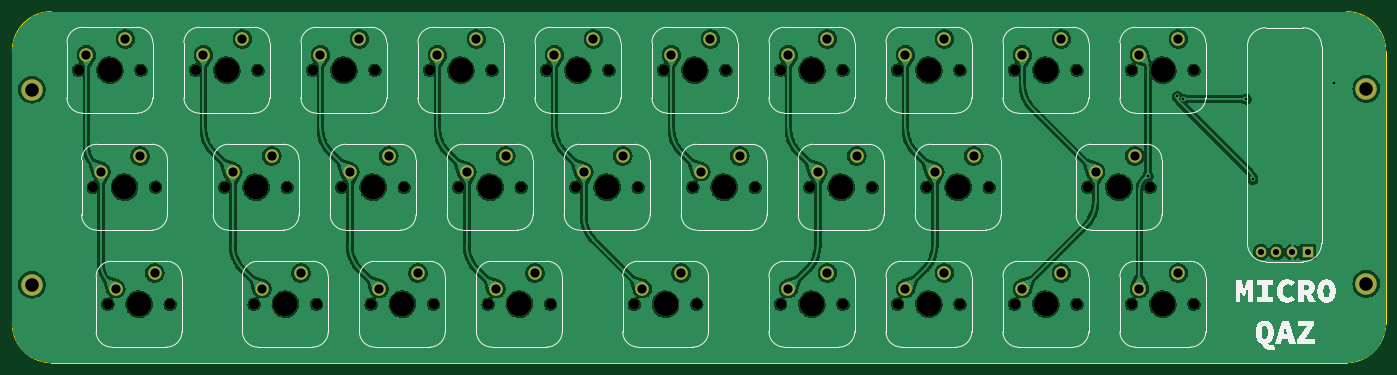
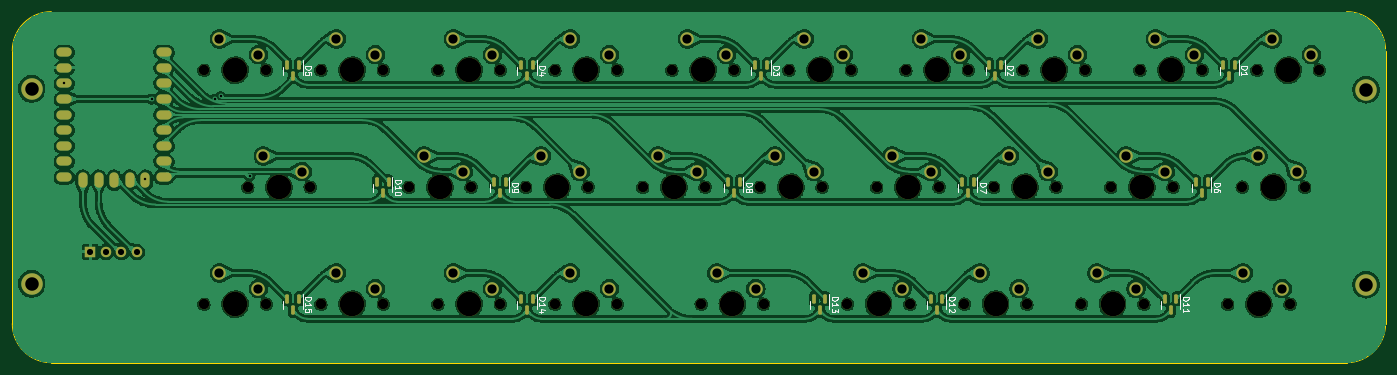
Circuit board: 11 layer files. Board 223.6 x 57.1 mm.
- bottom_copper: qaz-B_Cu.gbr (438082 bytes)
- bottom_mask: qaz-B_Mask.gbr (8201 bytes)
- paste: qaz-B_Paste.gbr (3146 bytes)
- bottom_silk: qaz-B_Silkscreen.gbr (23354 bytes)
- outline: qaz-Edge_Cuts.gbr (971 bytes)
- top_copper: qaz-F_Cu.gbr (270112 bytes)
- top_mask: qaz-F_Mask.gbr (5501 bytes)
- paste: qaz-F_Paste.gbr (446 bytes)
- top_silk: qaz-F_Silkscreen.gbr (40424 bytes)
- drill: qaz-NPTH.drl (1595 bytes)
- drill: qaz-PTH.drl (1515 bytes)

=== bottom_copper: qaz-B_Cu.gbr (438082 bytes, source omitted) ===
=== bottom_mask: qaz-B_Mask.gbr (8201 bytes, source omitted) ===
=== paste: qaz-B_Paste.gbr (3146 bytes, source withheld) ===
=== bottom_silk: qaz-B_Silkscreen.gbr (23354 bytes, source omitted) ===
=== outline: qaz-Edge_Cuts.gbr ===
%TF.GenerationSoftware,KiCad,Pcbnew,7.0.7*%
%TF.CreationDate,2023-08-31T12:53:40+10:00*%
%TF.ProjectId,qaz,71617a2e-6b69-4636-9164-5f7063625858,rev?*%
%TF.SameCoordinates,Original*%
%TF.FileFunction,Profile,NP*%
%FSLAX46Y46*%
G04 Gerber Fmt 4.6, Leading zero omitted, Abs format (unit mm)*
G04 Created by KiCad (PCBNEW 7.0.7) date 2023-08-31 12:53:40*
%MOMM*%
%LPD*%
G01*
G04 APERTURE LIST*
%TA.AperFunction,Profile*%
%ADD10C,0.100000*%
%TD*%
G04 APERTURE END LIST*
D10*
X274401872Y-34544000D02*
X274401872Y-78994000D01*
X50800000Y-78994000D02*
G75*
G03*
X57150000Y-85344000I6350000J0D01*
G01*
X274401900Y-34544000D02*
G75*
G03*
X268051872Y-28194000I-6350000J0D01*
G01*
X50800000Y-78994000D02*
X50800000Y-34544000D01*
X57150000Y-28194000D02*
X268051872Y-28194000D01*
X57150000Y-28194000D02*
G75*
G03*
X50800000Y-34544000I0J-6350000D01*
G01*
X268051872Y-85343972D02*
G75*
G03*
X274401872Y-78994000I28J6349972D01*
G01*
X268051872Y-85344000D02*
X57150000Y-85344000D01*
M02*

=== top_copper: qaz-F_Cu.gbr (270112 bytes, source omitted) ===
=== top_mask: qaz-F_Mask.gbr ===
%TF.GenerationSoftware,KiCad,Pcbnew,7.0.7*%
%TF.CreationDate,2023-08-31T12:53:40+10:00*%
%TF.ProjectId,qaz,71617a2e-6b69-4636-9164-5f7063625858,rev?*%
%TF.SameCoordinates,Original*%
%TF.FileFunction,Soldermask,Top*%
%TF.FilePolarity,Negative*%
%FSLAX46Y46*%
G04 Gerber Fmt 4.6, Leading zero omitted, Abs format (unit mm)*
G04 Created by KiCad (PCBNEW 7.0.7) date 2023-08-31 12:53:40*
%MOMM*%
%LPD*%
G01*
G04 APERTURE LIST*
%ADD10O,1.700000X1.700000*%
%ADD11R,1.700000X1.700000*%
%ADD12C,1.700000*%
%ADD13C,4.000000*%
%ADD14C,2.200000*%
%ADD15C,3.500000*%
G04 APERTURE END LIST*
D10*
%TO.C,J1*%
X254085000Y-67305000D03*
X256625000Y-67305000D03*
X259165000Y-67305000D03*
D11*
X261705000Y-67305000D03*
%TD*%
D12*
%TO.C,SW24*%
X152082500Y-75819000D03*
D13*
X157162500Y-75819000D03*
D12*
X162242500Y-75819000D03*
D14*
X159702500Y-70739000D03*
X153352500Y-73279000D03*
%TD*%
D12*
%TO.C,SW11*%
X63976250Y-56769000D03*
D13*
X69056250Y-56769000D03*
D12*
X74136250Y-56769000D03*
D14*
X71596250Y-51689000D03*
X65246250Y-54229000D03*
%TD*%
D12*
%TO.C,SW27*%
X213995000Y-75819000D03*
D13*
X219075000Y-75819000D03*
D12*
X224155000Y-75819000D03*
D14*
X221615000Y-70739000D03*
X215265000Y-73279000D03*
%TD*%
D12*
%TO.C,SW19*%
X225901250Y-56769000D03*
D13*
X230981250Y-56769000D03*
D12*
X236061250Y-56769000D03*
D14*
X233521250Y-51689000D03*
X227171250Y-54229000D03*
%TD*%
D12*
%TO.C,SW21*%
X90170000Y-75819000D03*
D13*
X95250000Y-75819000D03*
D12*
X100330000Y-75819000D03*
D14*
X97790000Y-70739000D03*
X91440000Y-73279000D03*
%TD*%
D15*
%TO.C,REF\u002A\u002A*%
X271250000Y-72500000D03*
%TD*%
D12*
%TO.C,SW5*%
X137795000Y-37719000D03*
D13*
X142875000Y-37719000D03*
D12*
X147955000Y-37719000D03*
D14*
X145415000Y-32639000D03*
X139065000Y-35179000D03*
%TD*%
D12*
%TO.C,SW7*%
X175895000Y-37719000D03*
D13*
X180975000Y-37719000D03*
D12*
X186055000Y-37719000D03*
D14*
X183515000Y-32639000D03*
X177165000Y-35179000D03*
%TD*%
D15*
%TO.C,REF\u002A\u002A*%
X53975000Y-72644000D03*
%TD*%
D12*
%TO.C,SW1*%
X61595000Y-37719000D03*
D13*
X66675000Y-37719000D03*
D12*
X71755000Y-37719000D03*
D14*
X69215000Y-32639000D03*
X62865000Y-35179000D03*
%TD*%
D12*
%TO.C,SW26*%
X194945000Y-75819000D03*
D13*
X200025000Y-75819000D03*
D12*
X205105000Y-75819000D03*
D14*
X202565000Y-70739000D03*
X196215000Y-73279000D03*
%TD*%
D12*
%TO.C,SW9*%
X213995000Y-37719000D03*
D13*
X219075000Y-37719000D03*
D12*
X224155000Y-37719000D03*
D14*
X221615000Y-32639000D03*
X215265000Y-35179000D03*
%TD*%
D12*
%TO.C,SW18*%
X199707500Y-56769000D03*
D13*
X204787500Y-56769000D03*
D12*
X209867500Y-56769000D03*
D14*
X207327500Y-51689000D03*
X200977500Y-54229000D03*
%TD*%
D12*
%TO.C,SW13*%
X104457500Y-56769000D03*
D13*
X109537500Y-56769000D03*
D12*
X114617500Y-56769000D03*
D14*
X112077500Y-51689000D03*
X105727500Y-54229000D03*
%TD*%
D12*
%TO.C,SW2*%
X80645000Y-37719000D03*
D13*
X85725000Y-37719000D03*
D12*
X90805000Y-37719000D03*
D14*
X88265000Y-32639000D03*
X81915000Y-35179000D03*
%TD*%
D12*
%TO.C,SW12*%
X85407500Y-56769000D03*
D13*
X90487500Y-56769000D03*
D12*
X95567500Y-56769000D03*
D14*
X93027500Y-51689000D03*
X86677500Y-54229000D03*
%TD*%
D12*
%TO.C,SW20*%
X66357500Y-75819000D03*
D13*
X71437500Y-75819000D03*
D12*
X76517500Y-75819000D03*
D14*
X73977500Y-70739000D03*
X67627500Y-73279000D03*
%TD*%
D12*
%TO.C,SW17*%
X180657500Y-56769000D03*
D13*
X185737500Y-56769000D03*
D12*
X190817500Y-56769000D03*
D14*
X188277500Y-51689000D03*
X181927500Y-54229000D03*
%TD*%
D12*
%TO.C,SW28*%
X233045000Y-75819000D03*
D13*
X238125000Y-75819000D03*
D12*
X243205000Y-75819000D03*
D14*
X240665000Y-70739000D03*
X234315000Y-73279000D03*
%TD*%
D12*
%TO.C,SW10*%
X233045000Y-37719000D03*
D13*
X238125000Y-37719000D03*
D12*
X243205000Y-37719000D03*
D14*
X240665000Y-32639000D03*
X234315000Y-35179000D03*
%TD*%
D12*
%TO.C,SW6*%
X156845000Y-37719000D03*
D13*
X161925000Y-37719000D03*
D12*
X167005000Y-37719000D03*
D14*
X164465000Y-32639000D03*
X158115000Y-35179000D03*
%TD*%
D15*
%TO.C,REF\u002A\u002A*%
X53975000Y-40894000D03*
%TD*%
D12*
%TO.C,SW16*%
X161607500Y-56769000D03*
D13*
X166687500Y-56769000D03*
D12*
X171767500Y-56769000D03*
D14*
X169227500Y-51689000D03*
X162877500Y-54229000D03*
%TD*%
D12*
%TO.C,SW14*%
X123507500Y-56769000D03*
D13*
X128587500Y-56769000D03*
D12*
X133667500Y-56769000D03*
D14*
X131127500Y-51689000D03*
X124777500Y-54229000D03*
%TD*%
D15*
%TO.C,REF\u002A\u002A*%
X271250000Y-40750000D03*
%TD*%
D12*
%TO.C,SW22*%
X109220000Y-75819000D03*
D13*
X114300000Y-75819000D03*
D12*
X119380000Y-75819000D03*
D14*
X116840000Y-70739000D03*
X110490000Y-73279000D03*
%TD*%
D12*
%TO.C,SW23*%
X128270000Y-75819000D03*
D13*
X133350000Y-75819000D03*
D12*
X138430000Y-75819000D03*
D14*
X135890000Y-70739000D03*
X129540000Y-73279000D03*
%TD*%
D12*
%TO.C,SW3*%
X99695000Y-37719000D03*
D13*
X104775000Y-37719000D03*
D12*
X109855000Y-37719000D03*
D14*
X107315000Y-32639000D03*
X100965000Y-35179000D03*
%TD*%
D12*
%TO.C,SW4*%
X118745000Y-37719000D03*
D13*
X123825000Y-37719000D03*
D12*
X128905000Y-37719000D03*
D14*
X126365000Y-32639000D03*
X120015000Y-35179000D03*
%TD*%
D12*
%TO.C,SW8*%
X194945000Y-37719000D03*
D13*
X200025000Y-37719000D03*
D12*
X205105000Y-37719000D03*
D14*
X202565000Y-32639000D03*
X196215000Y-35179000D03*
%TD*%
D12*
%TO.C,SW15*%
X142557500Y-56769000D03*
D13*
X147637500Y-56769000D03*
D12*
X152717500Y-56769000D03*
D14*
X150177500Y-51689000D03*
X143827500Y-54229000D03*
%TD*%
D12*
%TO.C,SW25*%
X175895000Y-75819000D03*
D13*
X180975000Y-75819000D03*
D12*
X186055000Y-75819000D03*
D14*
X183515000Y-70739000D03*
X177165000Y-73279000D03*
%TD*%
M02*

=== paste: qaz-F_Paste.gbr ===
%TF.GenerationSoftware,KiCad,Pcbnew,7.0.7*%
%TF.CreationDate,2023-08-31T12:53:39+10:00*%
%TF.ProjectId,qaz,71617a2e-6b69-4636-9164-5f7063625858,rev?*%
%TF.SameCoordinates,Original*%
%TF.FileFunction,Paste,Top*%
%TF.FilePolarity,Positive*%
%FSLAX46Y46*%
G04 Gerber Fmt 4.6, Leading zero omitted, Abs format (unit mm)*
G04 Created by KiCad (PCBNEW 7.0.7) date 2023-08-31 12:53:39*
%MOMM*%
%LPD*%
G01*
G04 APERTURE LIST*
G04 APERTURE END LIST*
M02*

=== top_silk: qaz-F_Silkscreen.gbr (40424 bytes, source omitted) ===
=== drill: qaz-NPTH.drl ===
M48
; DRILL file {KiCad 7.0.7} date Thu 31 Aug 2023 12:53:36
; FORMAT={-:-/ absolute / inch / decimal}
; #@! TF.CreationDate,2023-08-31T12:53:36+10:00
; #@! TF.GenerationSoftware,Kicad,Pcbnew,7.0.7
; #@! TF.FileFunction,NonPlated,1,2,NPTH
FMAT,2
INCH
; #@! TA.AperFunction,NonPlated,NPTH,ComponentDrill
T1C0.0669
; #@! TA.AperFunction,NonPlated,NPTH,ComponentDrill
T2C0.1575
%
G90
G05
T1
X2.425Y-1.485
X2.5187Y-2.235
X2.6125Y-2.985
X2.825Y-1.485
X2.9187Y-2.235
X3.0125Y-2.985
X3.175Y-1.485
X3.3625Y-2.235
X3.55Y-2.985
X3.575Y-1.485
X3.7625Y-2.235
X3.925Y-1.485
X3.95Y-2.985
X4.1125Y-2.235
X4.3Y-2.985
X4.325Y-1.485
X4.5125Y-2.235
X4.675Y-1.485
X4.7Y-2.985
X4.8625Y-2.235
X5.05Y-2.985
X5.075Y-1.485
X5.2625Y-2.235
X5.425Y-1.485
X5.45Y-2.985
X5.6125Y-2.235
X5.825Y-1.485
X5.9875Y-2.985
X6.0125Y-2.235
X6.175Y-1.485
X6.3625Y-2.235
X6.3875Y-2.985
X6.575Y-1.485
X6.7625Y-2.235
X6.925Y-1.485
X6.925Y-2.985
X7.1125Y-2.235
X7.325Y-1.485
X7.325Y-2.985
X7.5125Y-2.235
X7.675Y-1.485
X7.675Y-2.985
X7.8625Y-2.235
X8.075Y-1.485
X8.075Y-2.985
X8.2625Y-2.235
X8.425Y-1.485
X8.425Y-2.985
X8.825Y-1.485
X8.825Y-2.985
X8.8937Y-2.235
X9.175Y-1.485
X9.175Y-2.985
X9.2937Y-2.235
X9.575Y-1.485
X9.575Y-2.985
T2
X2.625Y-1.485
X2.7188Y-2.235
X2.8125Y-2.985
X3.375Y-1.485
X3.5625Y-2.235
X3.75Y-2.985
X4.125Y-1.485
X4.3125Y-2.235
X4.5Y-2.985
X4.875Y-1.485
X5.0625Y-2.235
X5.25Y-2.985
X5.625Y-1.485
X5.8125Y-2.235
X6.1875Y-2.985
X6.375Y-1.485
X6.5625Y-2.235
X7.125Y-1.485
X7.125Y-2.985
X7.3125Y-2.235
X7.875Y-1.485
X7.875Y-2.985
X8.0625Y-2.235
X8.625Y-1.485
X8.625Y-2.985
X9.0938Y-2.235
X9.375Y-1.485
X9.375Y-2.985
T0
M30

=== drill: qaz-PTH.drl ===
M48
; DRILL file {KiCad 7.0.7} date Thu 31 Aug 2023 12:53:36
; FORMAT={-:-/ absolute / inch / decimal}
; #@! TF.CreationDate,2023-08-31T12:53:36+10:00
; #@! TF.GenerationSoftware,Kicad,Pcbnew,7.0.7
; #@! TF.FileFunction,Plated,1,2,PTH
FMAT,2
INCH
; #@! TA.AperFunction,Plated,PTH,ViaDrill
T1C0.0157
; #@! TA.AperFunction,Plated,PTH,ComponentDrill
T2C0.0394
; #@! TA.AperFunction,Plated,PTH,ComponentDrill
T3C0.0591
; #@! TA.AperFunction,Plated,PTH,ComponentDrill
T4C0.0866
%
G90
G05
T1
X9.2815Y-2.1635
X9.4685Y-1.6529
X9.5048Y-1.6706
X9.91Y-1.67
X9.9508Y-2.185
X10.47Y-1.57
T2
X10.0033Y-2.6498
X10.1033Y-2.6498
X10.2033Y-2.6498
X10.3033Y-2.6498
T3
X2.475Y-1.385
X2.5688Y-2.135
X2.6625Y-2.885
X2.725Y-1.285
X2.8188Y-2.035
X2.9125Y-2.785
X3.225Y-1.385
X3.4125Y-2.135
X3.475Y-1.285
X3.6Y-2.885
X3.6625Y-2.035
X3.85Y-2.785
X3.975Y-1.385
X4.1625Y-2.135
X4.225Y-1.285
X4.35Y-2.885
X4.4125Y-2.035
X4.6Y-2.785
X4.725Y-1.385
X4.9125Y-2.135
X4.975Y-1.285
X5.1Y-2.885
X5.1625Y-2.035
X5.35Y-2.785
X5.475Y-1.385
X5.6625Y-2.135
X5.725Y-1.285
X5.9125Y-2.035
X6.0375Y-2.885
X6.225Y-1.385
X6.2875Y-2.785
X6.4125Y-2.135
X6.475Y-1.285
X6.6625Y-2.035
X6.975Y-1.385
X6.975Y-2.885
X7.1625Y-2.135
X7.225Y-1.285
X7.225Y-2.785
X7.4125Y-2.035
X7.725Y-1.385
X7.725Y-2.885
X7.9125Y-2.135
X7.975Y-1.285
X7.975Y-2.785
X8.1625Y-2.035
X8.475Y-1.385
X8.475Y-2.885
X8.725Y-1.285
X8.725Y-2.785
X8.9437Y-2.135
X9.1937Y-2.035
X9.225Y-1.385
X9.225Y-2.885
X9.475Y-1.285
X9.475Y-2.785
T4
X2.125Y-1.61
X2.125Y-2.86
X10.6791Y-1.6043
X10.6791Y-2.8543
T0
M30

